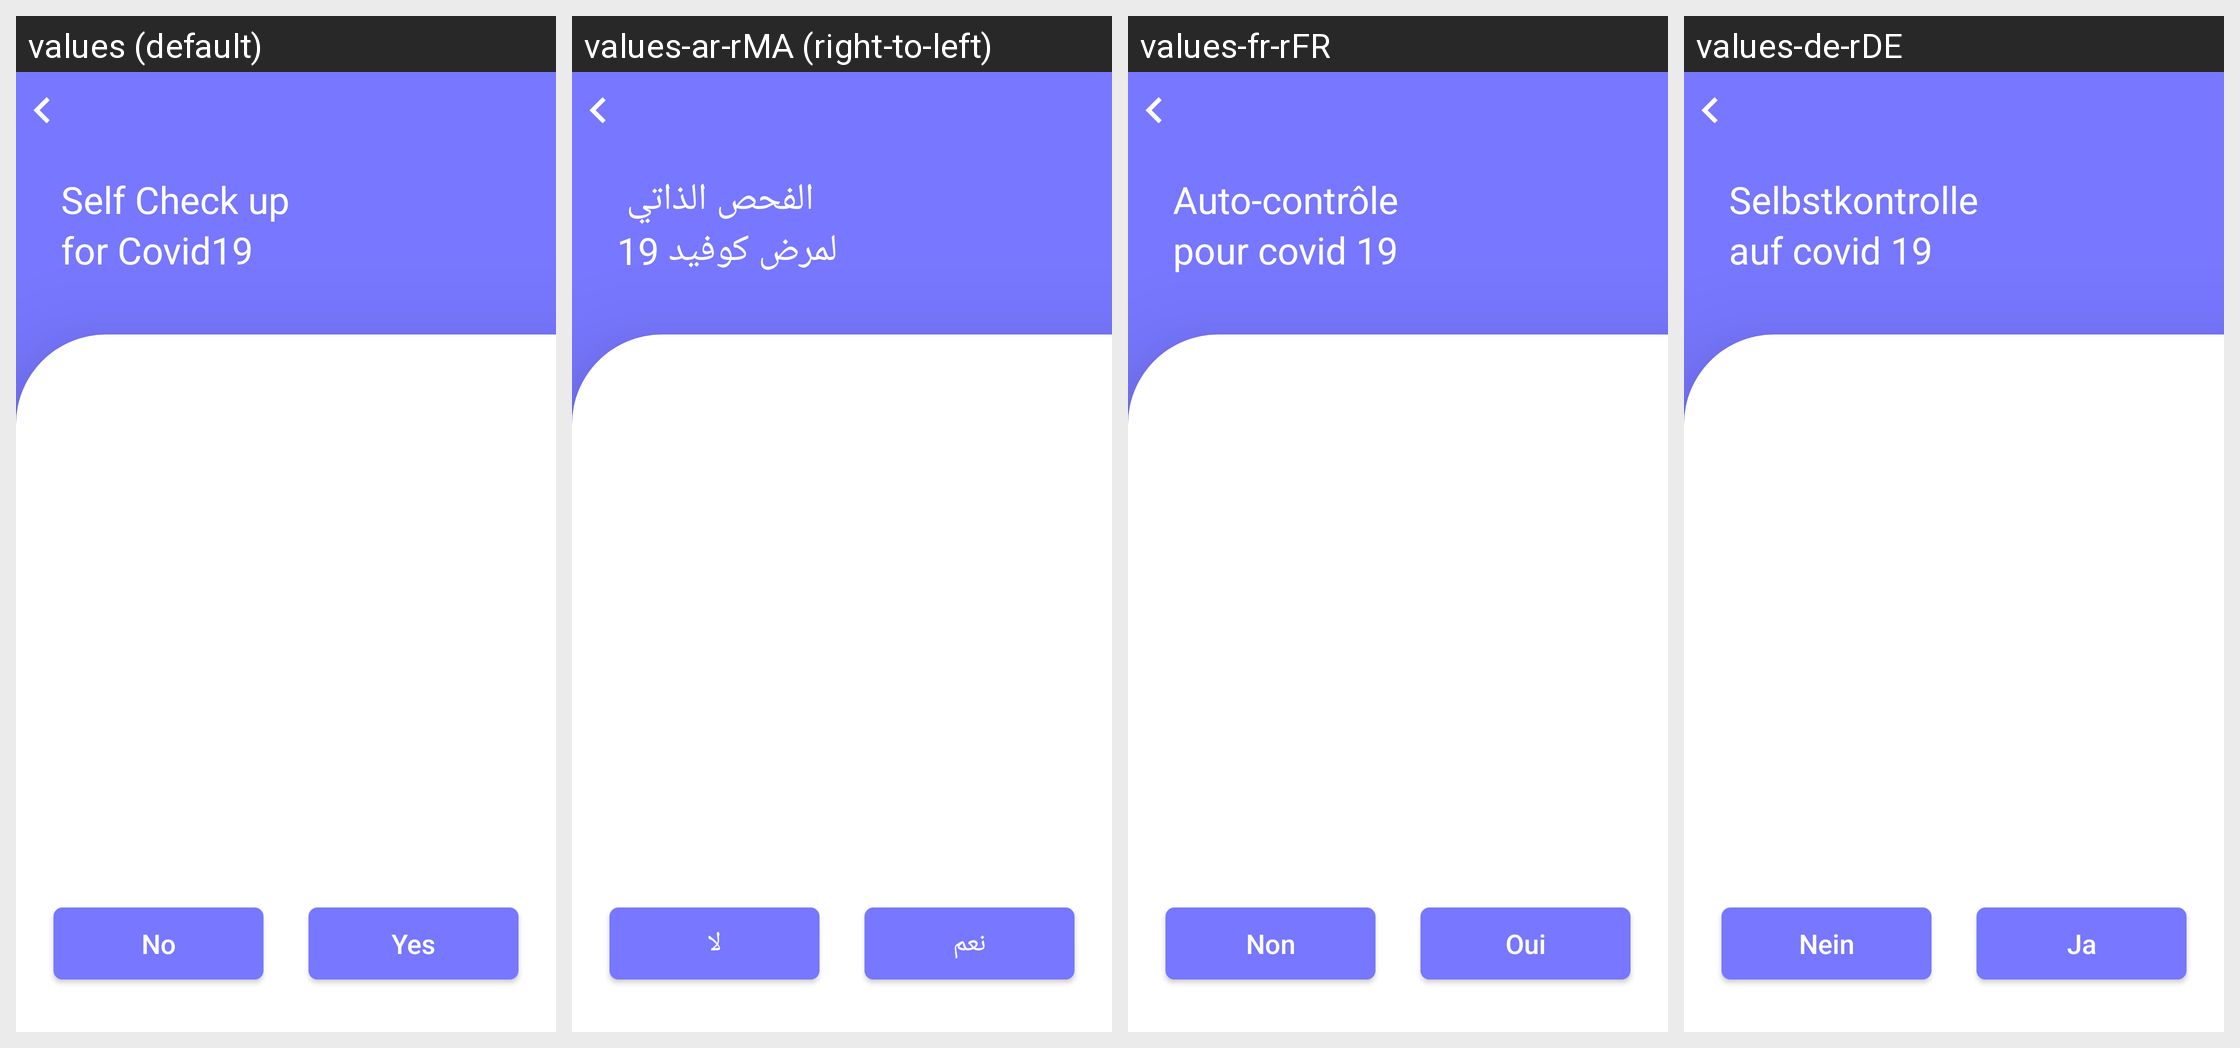

Strings drawn on this Android screen and how each of the app's shown locales translates them:
Android screen res/layout/activity_test_covid.xml rendered under 4 locales, left to right: values (default), values-ar-rMA (right-to-left), values-fr-rFR, values-de-rDE. Device: Nexus 5 (rendered at 1080×1920; each locale shown at half size, 540×960, under a caption strip naming it); theme AppTheme.
Strings drawn on this screen, with the default value and each locale's value (text and hints the layout hard-codes, and strings that could not be matched under every locale, appear in the picture but are not listed):

self_checkup1
  values: Self Check up
  values-ar-rMA: الفحص الذاتي 
  values-fr-rFR: Auto-contrôle 
  values-de-rDE: Selbstkontrolle 

self_checkup2
  values: for Covid19
  values-ar-rMA: لمرض كوفيد 19
  values-fr-rFR: pour covid 19
  values-de-rDE: auf covid 19

no
  values: No
  values-ar-rMA: لا
  values-fr-rFR: Non
  values-de-rDE: Nein

yes
  values: Yes
  values-ar-rMA: نعم
  values-fr-rFR: Oui
  values-de-rDE: Ja
